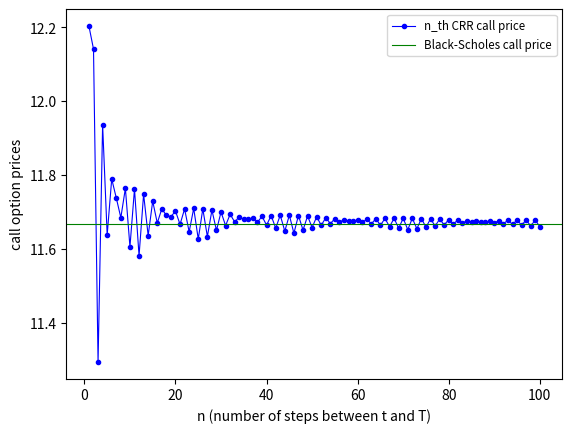

Reproduce this figure in Python.
# Copyright © 2020 Pilara Monkgogi Moshebashebi. All rights reserved.
# This script is designed to calculate the initial price of a call option
# in the n_th Cox-Ross-Rubinstein (CRR) model using backward induction.

# ------- External libraries and functions
from scipy.stats import binom, norm
from numpy import linspace, exp, sqrt, log
import matplotlib.pyplot as plt
# -------

# ------- n_th CRR price function


def crr_call_BI(S0, K, T, n, sigma, r):
    """
    crr_call_BI(S0, K, T, n, sigma, r) = initial price of a plain vanilla call option
    in the n_th crr model using backward induction 

    Function inputs:
    S0 = initial asset price
    K = strike pirce
    T = expiry time
    n = number of time steps to maturity 
    sigma = volatility
    r = interest rate in the n_th crr model
    """

    # Checking input parameters
    if S0 <= 0.0 or r <= -1:
        print("Invalid input arguments")
        print("Terminating program")
        return(1)

    # Check for viability of n_th CRR model
    if n <= (1 / 4) * (sigma**2) * T:
        print("Invalid input arguments")
        print("Terminating program")
        return(1)

    # n_th CRR model parameters
    Delta_t = T / n
    U = exp((r - 0.5 * sigma**2) * Delta_t + sigma * sqrt(Delta_t))
    D = exp((r - 0.5 * sigma**2) * Delta_t - sigma * sqrt(Delta_t))

    # Calculating terminal asset prices
    ST = list()
    for i in range(0, n + 1):
        ST.append(S0 * U ** (n - i) * D ** i)
        # Alternatively:
        # ST.append(S0 * (exp((r - 0.5 * (sigma**2)) * T) + sigma *
        #                 ((N - i) * sqrt(Delta_t) + i * (-sqrt(Delta_t)))))

        # ST.append(S0 * exp(sigma * ((new_u * (N - i)) + new_d * i)))

    # Calculating terminal payoff of call option
    price = []
    for i in ST:
        price.append(max((i - K), 0))

    # Calculating risk neutral probabilities
    R = exp(r * Delta_t)
    q = (R - D) / (U - D)

    # Simulate time
    time = list(linspace(0, T, n + 1))
    time.pop()
    time.reverse()  # time =  (N-1)Delta_t,..., 2Delta_t, Delta_t, 0

    for i in time:
        for j in range(0, len(price) - 1):
            # price[j] = ((q * price[j]) + (1 - q) *
            #             price[j + 1]) / ((1 + r_dash)**(Delta_t))
            price[j] = ((q * price[j]) + (1 - q) *
                        price[j + 1]) / (R)
        price.pop()

    return(price[0])
# -------

# ------- Black-Scholes price function

def black_scholes_call(S0, K, T, sigma, r):

    # Model parameters
    d_plus = (log(S0 / K) + (r + 0.5 * (sigma**2)) * T) / (sigma * sqrt(T))
    d_minus = d_plus - sigma * sqrt(T)

    # Call price equation in black-scholes equation
    price = S0 * norm.cdf(d_plus) - K * exp(-r * T) * norm.cdf(d_minus)

    return(price)
# -------

# ------- Testing Functions
# This section of the script is designed to test the crr_call_BI function.


# Input parameters
S0 = 100
K = 100
T = 1
n = 1
sigma = 0.15
r = 0.1

# Output
print(crr_call_BI(S0, K, T, 1, sigma, r))
# Solution: 12.203408251440539
print(black_scholes_call(S0, K, T, sigma, r))
# Solution: 11.6691284882873
# -------

# ------- Test 1
# This section of the script is designed simulate the prices of a call
# option using the above crr_call_BI function for n approaching infinity.

# Input parameters
n = list(range(0, 101, 1))
del n[0]  # We do not have a simulation when n=0.
# All other parameters remain as before.

# Initialisation
prices0 = list()

for i in n:
    prices0.append(crr_call_BI(S0, K, T, i, sigma, r))

# Plots
fig, ax = plt.subplots()
ax.plot(n, prices0, color="blue", linewidth=0.8,
        marker=".", label="n_th CRR call price")
ax.axhline(black_scholes_call(S0, K, T, sigma, r), color="green", linewidth=0.8,
           label="Black-Scholes call price")
ax.set_xlabel("n (number of steps between t and T)")
ax.set_ylabel("call option prices")
ax.legend(fontsize="small")
plt.savefig("crr_bs1")
plt.show()
# -------

# ------- End
